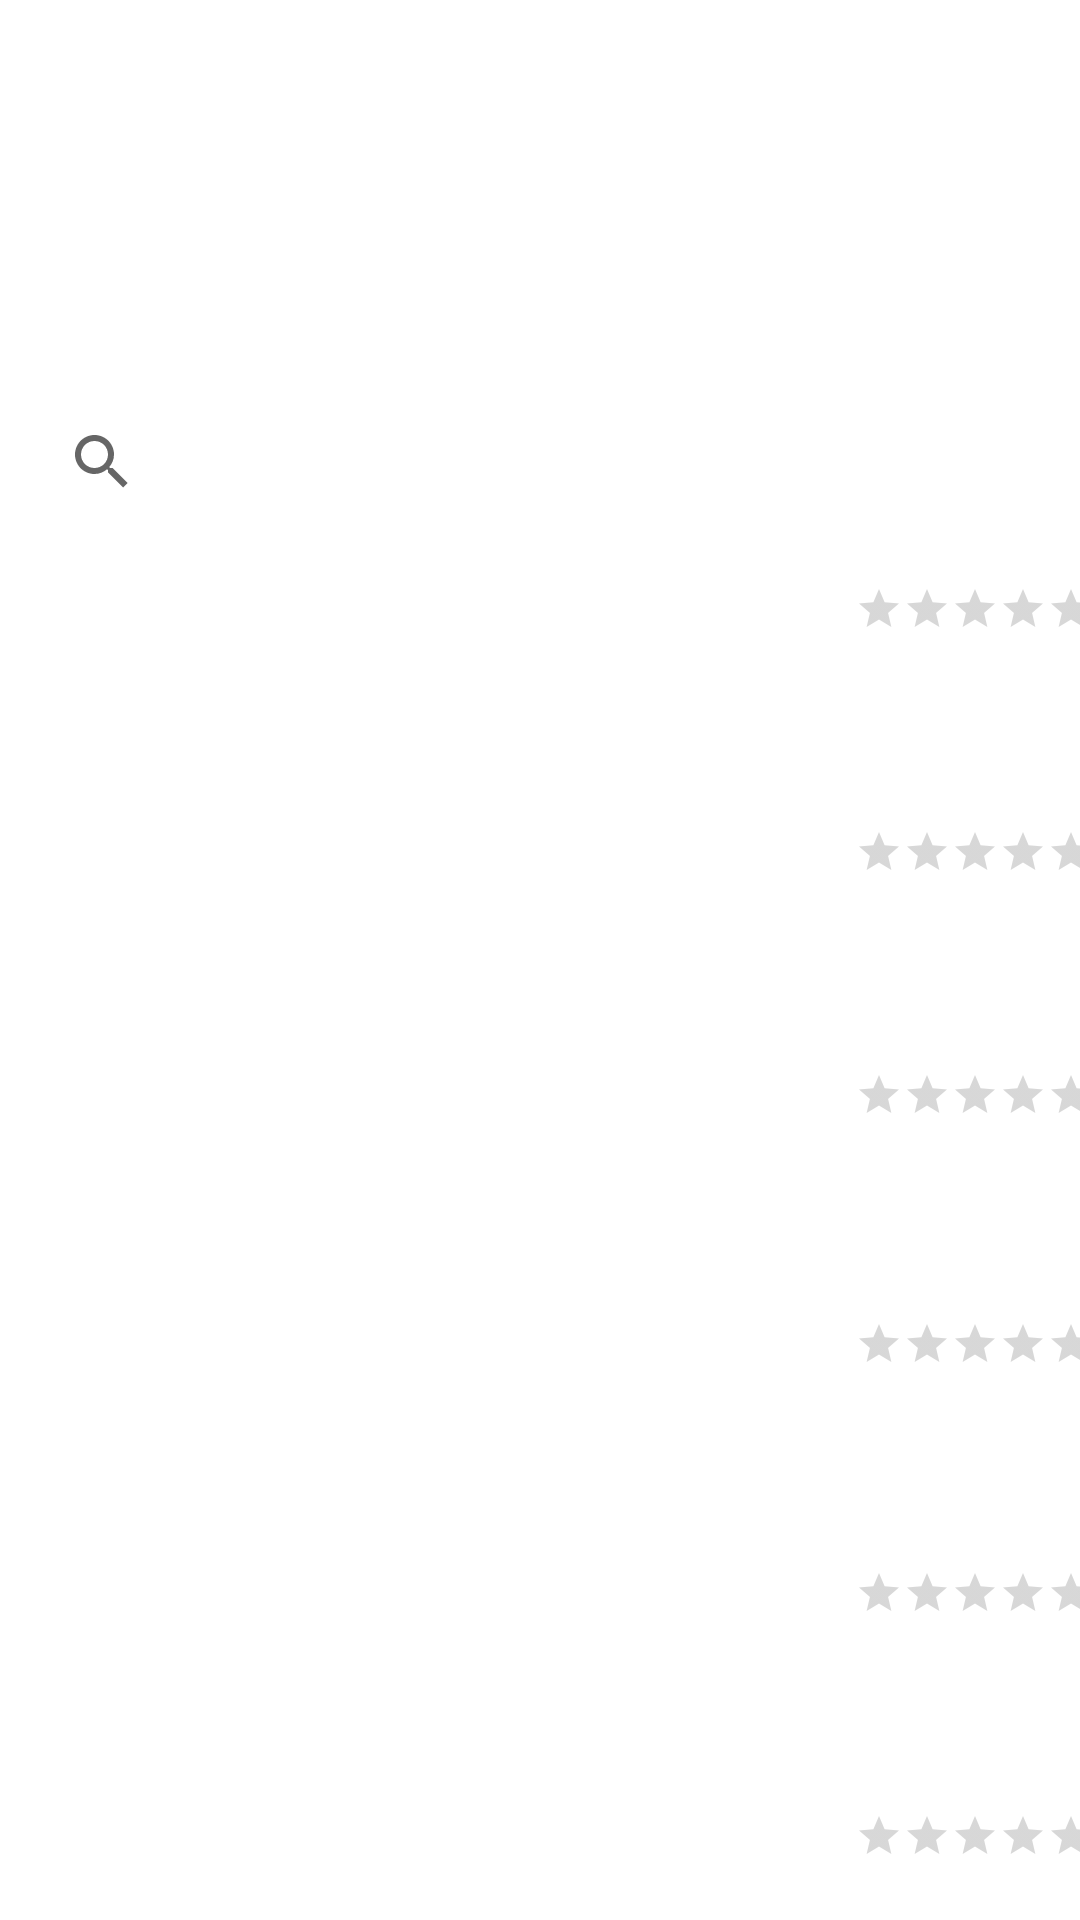

The Android layout XML behind this screen, and the referenced resources:
<!-- AndroidManifest.xml: application theme Theme.ProjectStep4COSC341 -->
<!-- res/layout/activity_main.xml -->
<?xml version="1.0" encoding="utf-8"?>
<androidx.constraintlayout.widget.ConstraintLayout xmlns:android="http://schemas.android.com/apk/res/android"
    xmlns:app="http://schemas.android.com/apk/res-auto"
    xmlns:tools="http://schemas.android.com/tools"
    android:layout_width="match_parent"
    android:layout_height="match_parent"
    android:background="@color/white"
    tools:context=".MainActivity">
    <LinearLayout
        android:id="@+id/top"
        android:layout_width="410sp"
        android:layout_height="60sp"
        android:gravity="center_horizontal"
        android:background="@drawable/rectangle"
        app:layout_constraintStart_toStartOf="parent"
        app:layout_constraintTop_toTopOf="parent">
        <TextView
            android:id="@+id/BreweryName"
            android:layout_width="wrap_content"
            android:layout_height="wrap_content"
            android:layout_marginTop="15sp"
            android:fontFamily="serif"
            android:text="@string/welcome"
            android:textColor="@color/white"
            android:textSize="25sp"
            app:layout_constraintStart_toStartOf="parent"
            app:layout_constraintTop_toTopOf="parent" />
    </LinearLayout>
    <ImageView
        android:id="@+id/userProfile"
        android:layout_width="60sp"
        android:layout_height="50sp"
        android:layout_marginStart="20sp"
        android:layout_marginTop="75sp"
        android:contentDescription="@string/user_icon"
        android:background="@drawable/profileicon"
        android:clickable="true"
        app:layout_constraintStart_toStartOf="parent"
        app:layout_constraintTop_toTopOf="parent"
        android:focusable="true" />
    <Spinner
        android:id="@+id/sort"
        android:layout_width="114dp"
        android:layout_height="49dp"
        android:layout_marginStart="294dp"
        android:layout_marginTop="130sp"
        android:contentDescription="@string/sort_by"
        android:fontFamily="serif"
        android:minHeight="48dp"
        app:layout_constraintStart_toStartOf="@+id/relativeLayout"
        app:layout_constraintTop_toTopOf="parent" />
    <RelativeLayout
        android:id="@+id/relativeLayout"
        android:layout_width="fill_parent"
        android:layout_height="wrap_content"
        android:orientation="horizontal"
        app:layout_constraintStart_toStartOf="parent"
        app:layout_constraintTop_toTopOf="parent">

        <LinearLayout
            android:layout_width="match_parent"
            android:layout_height="match_parent"
            android:orientation="vertical">

            <androidx.appcompat.widget.SearchView
                android:id="@+id/search_bar"
                android:layout_width="270sp"
                android:layout_height="wrap_content"
                android:layout_marginStart="10sp"
                android:layout_marginTop="130sp"
                android:fontFamily="serif"
                app:defaultQueryHint="@string/search"
                app:layout_constraintStart_toStartOf="parent"
                app:layout_constraintTop_toTopOf="parent" />
            <ListView
                android:id="@+id/breweriesList"
                android:layout_width="wrap_content"
                android:layout_height="wrap_content"
                android:layout_marginStart="10sp"
                android:layout_marginTop="0sp"
                android:clickable="true"
                android:divider="@color/claret"
                android:dividerHeight="4sp"
                android:focusable="true"
                android:focusableInTouchMode="false"
                android:fontFamily="serif"
                android:listSelector="@color/gamboge"
                android:smoothScrollbar="true"
                app:layout_constraintStart_toStartOf="parent"
                app:layout_constraintTop_toTopOf="parent"/>
        </LinearLayout>
    </RelativeLayout>
    <LinearLayout
        android:layout_width="match_parent"
        android:layout_height="match_parent"
        android:orientation="vertical">
        <RatingBar
            android:id="@+id/rating1"
            style="?attr/ratingBarStyleSmall"
            android:layout_width="wrap_content"
            android:layout_height="wrap_content"
            android:layout_marginStart="285sp"
            android:layout_marginTop="195sp"/>
        <RatingBar
            android:id="@+id/rating2"
            style="?attr/ratingBarStyleSmall"
            android:layout_width="wrap_content"
            android:layout_height="wrap_content"
            android:layout_marginStart="285sp"
            android:layout_marginTop="65sp"/>
        <RatingBar
            android:id="@+id/rating3"
            style="?attr/ratingBarStyleSmall"
            android:layout_width="wrap_content"
            android:layout_height="wrap_content"
            android:layout_marginStart="285sp"
            android:layout_marginTop="65sp"/>
        <RatingBar
            android:id="@+id/rating4"
            style="?attr/ratingBarStyleSmall"
            android:layout_width="wrap_content"
            android:layout_height="wrap_content"
            android:layout_marginStart="285sp"
            android:layout_marginTop="67sp"/>
        <RatingBar
            android:id="@+id/rating5"
            style="?attr/ratingBarStyleSmall"
            android:layout_width="wrap_content"
            android:layout_height="wrap_content"
            android:layout_marginStart="285sp"
            android:layout_marginTop="67sp"/>
        <RatingBar
            android:id="@+id/rating6"
            style="?attr/ratingBarStyleSmall"
            android:layout_width="wrap_content"
            android:layout_height="wrap_content"
            android:layout_marginStart="285sp"
            android:layout_marginTop="65sp"/>
    </LinearLayout>
</androidx.constraintlayout.widget.ConstraintLayout>
<!-- resources referenced by this layout -->
<resources>
  <color name="claret">#840032</color>
  <color name="gamboge">#E59500</color>
  <color name="white">#FFFFFFFF</color>
  <string name="search">Search</string>
  <string name="sort_by">SORT BY</string>
  <string name="user_icon">User Icon</string>
  <string name="welcome">Welcome!</string>
  <style name="Theme.ProjectStep4COSC341" parent="Theme.MaterialComponents.DayNight.NoActionBar">
          
          <item name="colorPrimary">@color/purple_500</item>
          <item name="colorPrimaryVariant">@color/purple_700</item>
          <item name="colorOnPrimary">@color/white</item>
          
          <item name="colorSecondary">@color/teal_200</item>
          <item name="colorSecondaryVariant">@color/teal_700</item>
          <item name="colorOnSecondary">@color/black</item>
          
          <item name="android:statusBarColor" tools:targetApi="l">?attr/colorPrimaryVariant</item>
          
      </style>
  <color name="purple_500">#FF6200EE</color>
  <color name="purple_700">#FF3700B3</color>
  <color name="teal_200">#FF03DAC5</color>
  <color name="teal_700">#FF018786</color>
  <color name="black">#FF000000</color>
</resources>
